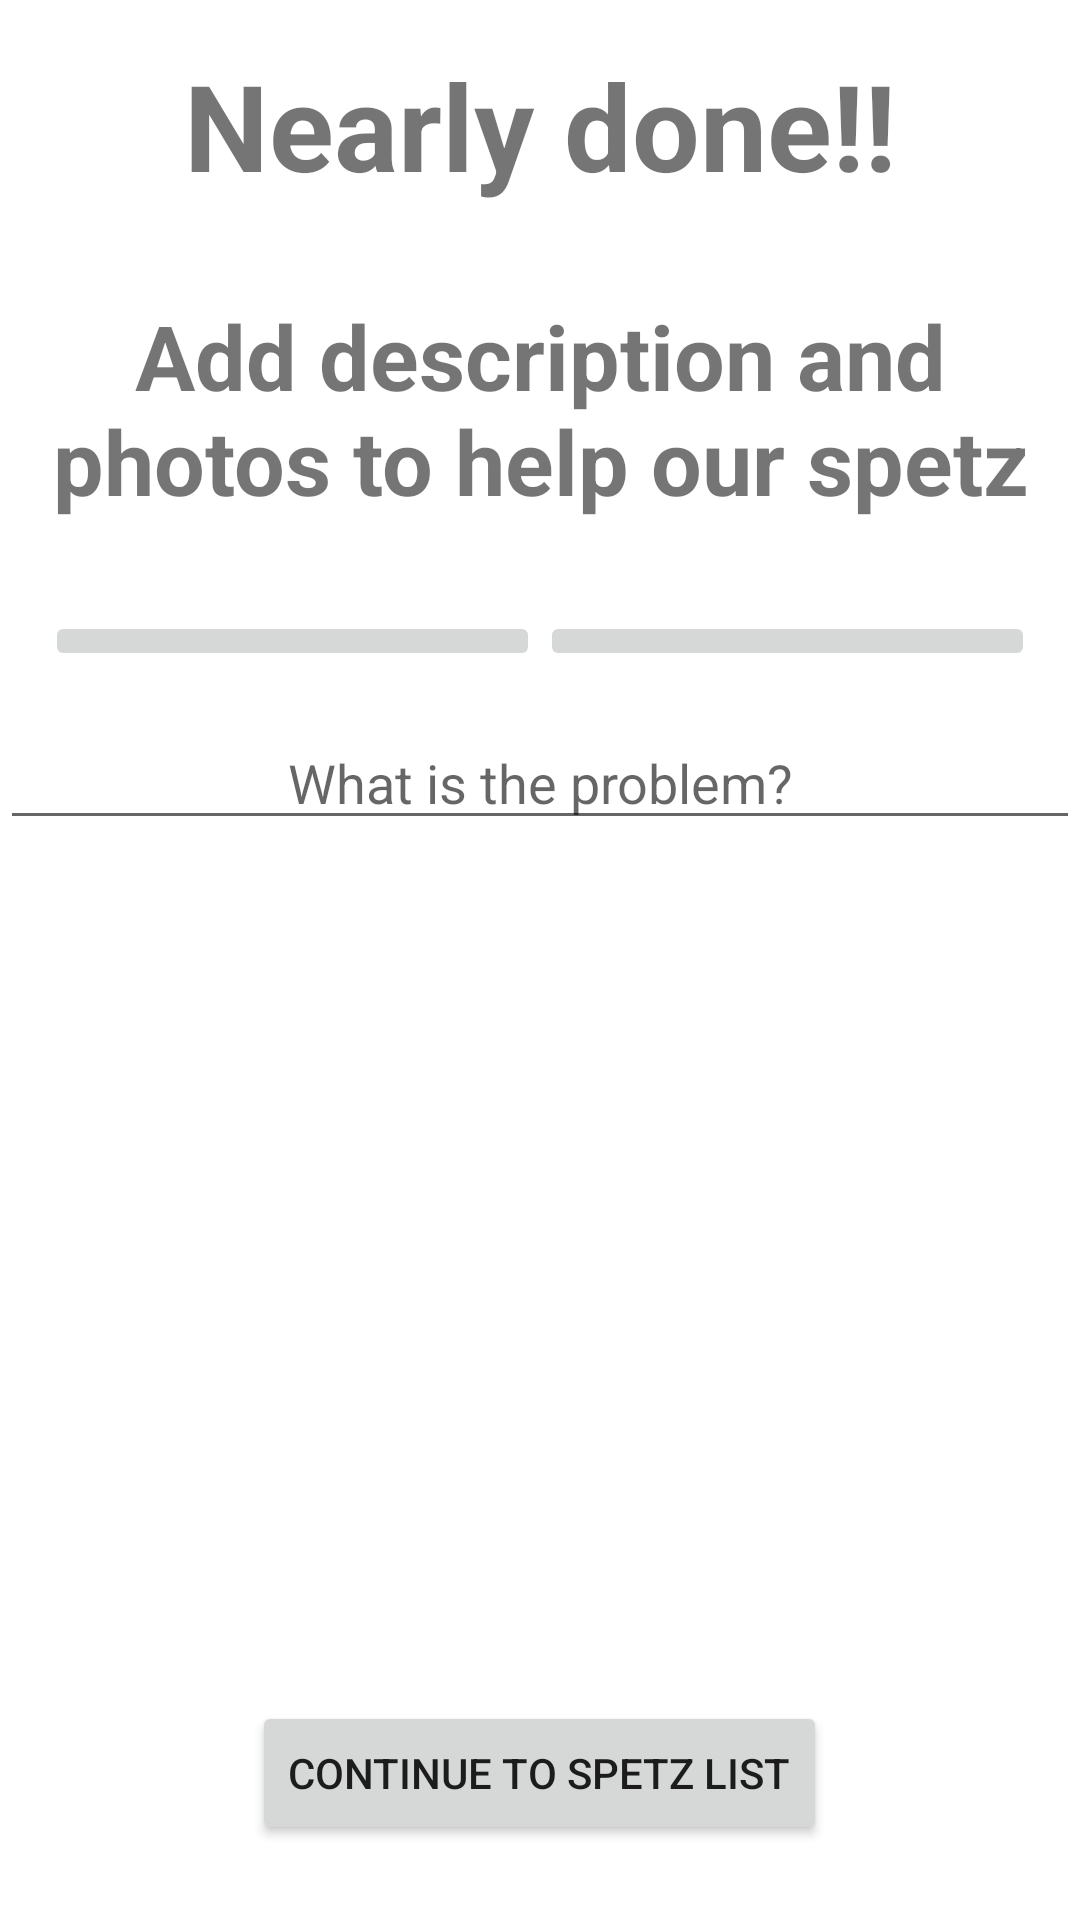

Reconstruct the res/layout file that produces this screen, plus the resources it refers to.
<!-- AndroidManifest.xml: application theme Theme.GetAPro -->
<!-- res/layout/client_finel_form.xml -->
<?xml version="1.0" encoding="utf-8"?>
<RelativeLayout xmlns:android="http://schemas.android.com/apk/res/android"
    xmlns:tools="http://schemas.android.com/tools"
    android:layout_width="match_parent"
    android:layout_height="match_parent"
    tools:context=".Fragments.ClientFinelForm">

    
    <TextView
        android:layout_width="wrap_content"
        android:layout_height="wrap_content"
        android:text="Nearly done!!"
        android:padding="15dp"
        android:textSize="40dp"
        android:textStyle="bold"
        android:layout_centerHorizontal="true"
        android:id="@+id/nearly_TV"/>

    <TextView
        android:layout_width="wrap_content"
        android:layout_height="wrap_content"
        android:layout_below="@id/nearly_TV"
        android:text="Add description and photos to help our spetz"
        android:textAlignment="center"
        android:padding="15dp"
        android:textSize="30dp"
        android:textStyle="bold"
        android:layout_centerHorizontal="true"
        android:id="@+id/expTV"/>

    <LinearLayout
        android:layout_width="match_parent"
        android:layout_height="wrap_content"
        android:padding="15dp"
        android:id="@+id/linear"
        android:layout_below="@id/expTV"
        android:weightSum="2"
        android:orientation="horizontal">

        <ImageButton
            android:layout_width="wrap_content"
            android:layout_height="wrap_content"
            android:layout_weight="1"
            android:src="@drawable/cam_icon"
            android:id="@+id/camBtn"/>

        <ImageButton
            android:layout_width="wrap_content"
            android:layout_height="wrap_content"
            android:layout_weight="1"
            android:src="@drawable/gallery_icon"
            android:id="@+id/galleryBtn"/>
    </LinearLayout>

    <EditText
        android:layout_width="match_parent"
        android:layout_height="wrap_content"
        android:id="@+id/decriptionET"
        android:layout_below="@+id/linear"
        android:textAlignment="center"
        android:hint="What is the problem?"/>

    <Button
        android:layout_width="wrap_content"
        android:layout_height="wrap_content"
        android:id="@+id/spetzlistBtn"
        android:layout_centerHorizontal="true"
        android:layout_margin="25dp"
        android:layout_alignParentBottom="true"
        android:text="Continue to Spetz list"/>

    <ImageView
        android:layout_centerHorizontal="true"
        android:layout_width="350dp"
        android:layout_height="350dp"
        android:layout_below="@+id/decriptionET"
        android:id="@+id/resultImage"/>

</RelativeLayout>
<!-- resources referenced by this layout -->
<resources>
  <style name="Theme.GetAPro" parent="Theme.MaterialComponents.DayNight.NoActionBar">
          
          <item name="colorPrimary">@color/orange</item>
          <item name="colorPrimaryVariant">@color/orange</item>
          <item name="colorOnPrimary">@color/white</item>
          
          <item name="colorSecondary">@color/yellow</item>
          <item name="colorSecondaryVariant">@color/yellow</item>
          <item name="colorOnSecondary">@color/black</item>
          
          <item name="android:statusBarColor" tools:targetApi="l">?attr/colorPrimaryVariant</item>
          
      </style>
  <color name="orange">#FFA200</color>
  <color name="white">#FFFFFFFF</color>
  <color name="yellow">#F3C624</color>
  <color name="black">#FF000000</color>
</resources>
